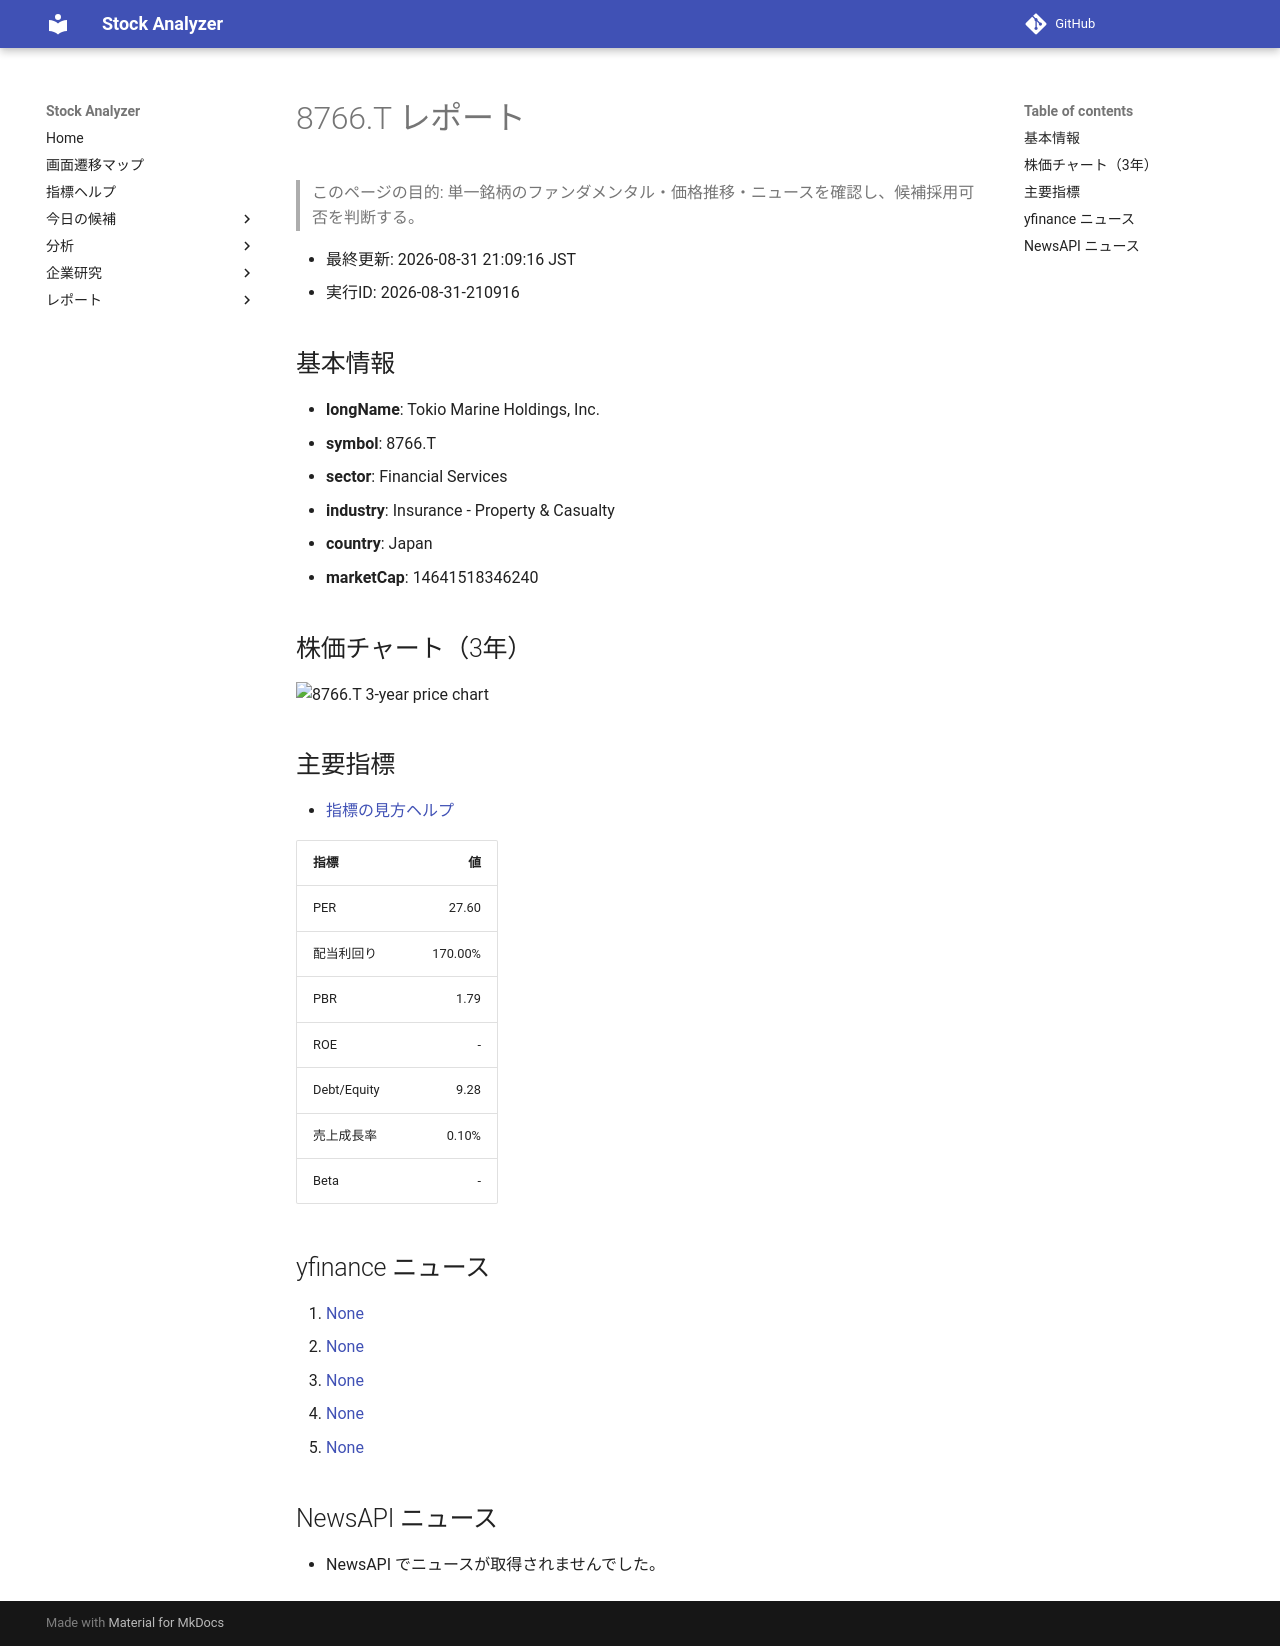

repository: Yumi-note/Making-APP · page: reports/2026-08-31/210916/8766_T/index.html · generator: mkdocs

# 8766.T レポート

> このページの目的: 単一銘柄のファンダメンタル・価格推移・ニュースを確認し、候補採用可否を判断する。

- 最終更新: 2026-08-31 21:09:16 JST
- 実行ID: 2026-08-31-210916

## 基本情報

- **longName**: Tokio Marine Holdings, Inc.
- **symbol**: 8766.T
- **sector**: Financial Services
- **industry**: Insurance - Property & Casualty
- **country**: Japan
- **marketCap**: 14641518346240

## 株価チャート（3年）

![8766.T 3-year price chart](8766_T_3y.png)

## 主要指標

- [指標の見方ヘルプ](../../../../indicators.md)

| 指標 | 値 |
|---|---:|
| PER | 27.60 |
| 配当利回り | 170.00% |
| PBR | 1.79 |
| ROE | - |
| Debt/Equity | 9.28 |
| 売上成長率 | 0.10% |
| Beta | - |

## yfinance ニュース

1. [None](None)
2. [None](None)
3. [None](None)
4. [None](None)
5. [None](None)

## NewsAPI ニュース

- NewsAPI でニュースが取得されませんでした。
